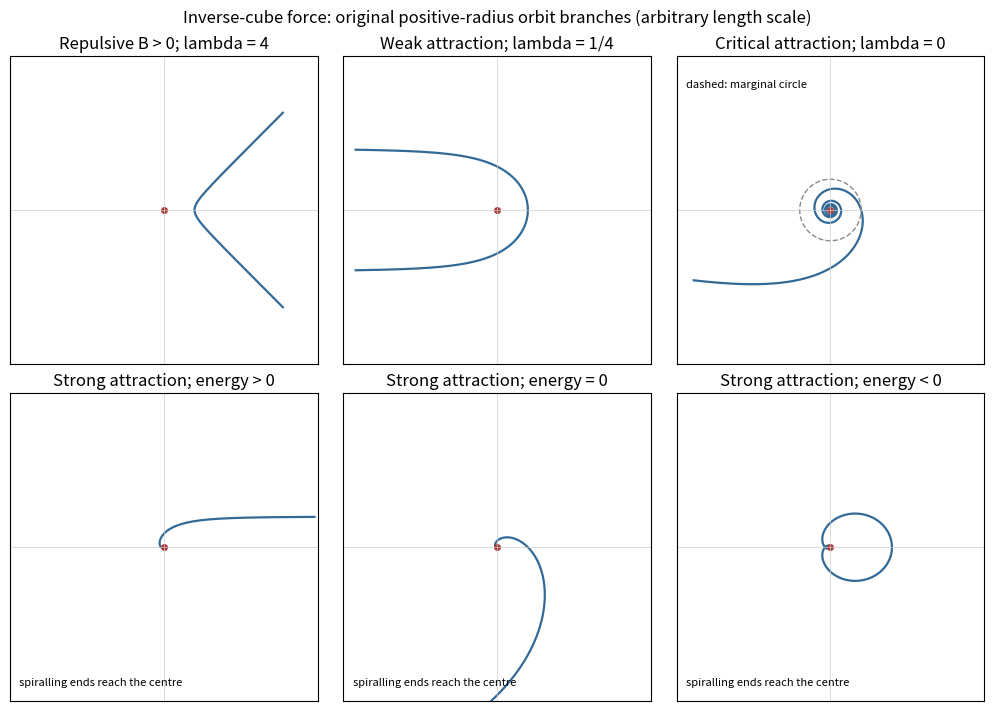

Source code (Python):
"""Original teaching diagram. Tested with Python 3.14, numpy, matplotlib.
Run in the desired output directory; PNG is written as a basename in cwd.
"""
import numpy as np
import matplotlib
matplotlib.use("Agg")
import matplotlib.pyplot as plt

fig,axs=plt.subplots(2,3,figsize=(10,7),layout="constrained")
branches=[]
for lam,title in [(4,"Repulsive B > 0; lambda = 4"),(.25,"Weak attraction; lambda = 1/4")]:
 th=np.linspace(-np.arccos(.2)/np.sqrt(lam),np.arccos(.2)/np.sqrt(lam),2500);r=1/np.cos(np.sqrt(lam)*th);branches.append((title,th,r))
th=np.linspace((.2-1)/.3,22,3500);branches.append(("Critical attraction; lambda = 0",th,1/(1+.3*th)))
th=np.linspace(np.arcsinh(.2),8,2500);branches.append(("Strong attraction; energy > 0",th,1/np.sinh(th)))
th=np.linspace(-np.log(5),7,2500);branches.append(("Strong attraction; energy = 0",th,np.exp(-th)))
th=np.linspace(-8,8,3500);branches.append(("Strong attraction; energy < 0",th,2/np.cosh(th)))
for ax,(title,th,r) in zip(axs.flat,branches):
 ax.plot(r*np.cos(th),r*np.sin(th),color="#326a97",lw=1.6);ax.plot(0,0,"o",color="#aa3939",ms=4)
 if "Critical" in title:
  ang=np.linspace(0,2*np.pi,300);ax.plot(np.cos(ang),np.sin(ang),ls="--",color="#8a8a8a",lw=1);ax.text(-4.7,4,"dashed: marginal circle",fontsize=8)
 if "Strong" in title:ax.text(-4.7,-4.5,"spiralling ends reach the centre",fontsize=8)
 ax.axhline(0,color="#cccccc",lw=.5);ax.axvline(0,color="#cccccc",lw=.5)
 ax.set(xlim=(-5,5),ylim=(-5,5),aspect="equal",title=title,xticks=[],yticks=[])
fig.suptitle("Inverse-cube force: original positive-radius orbit branches (arbitrary length scale)")
fig.savefig("paper-1-inverse-cube-orbits.png",dpi=155,facecolor="white")
